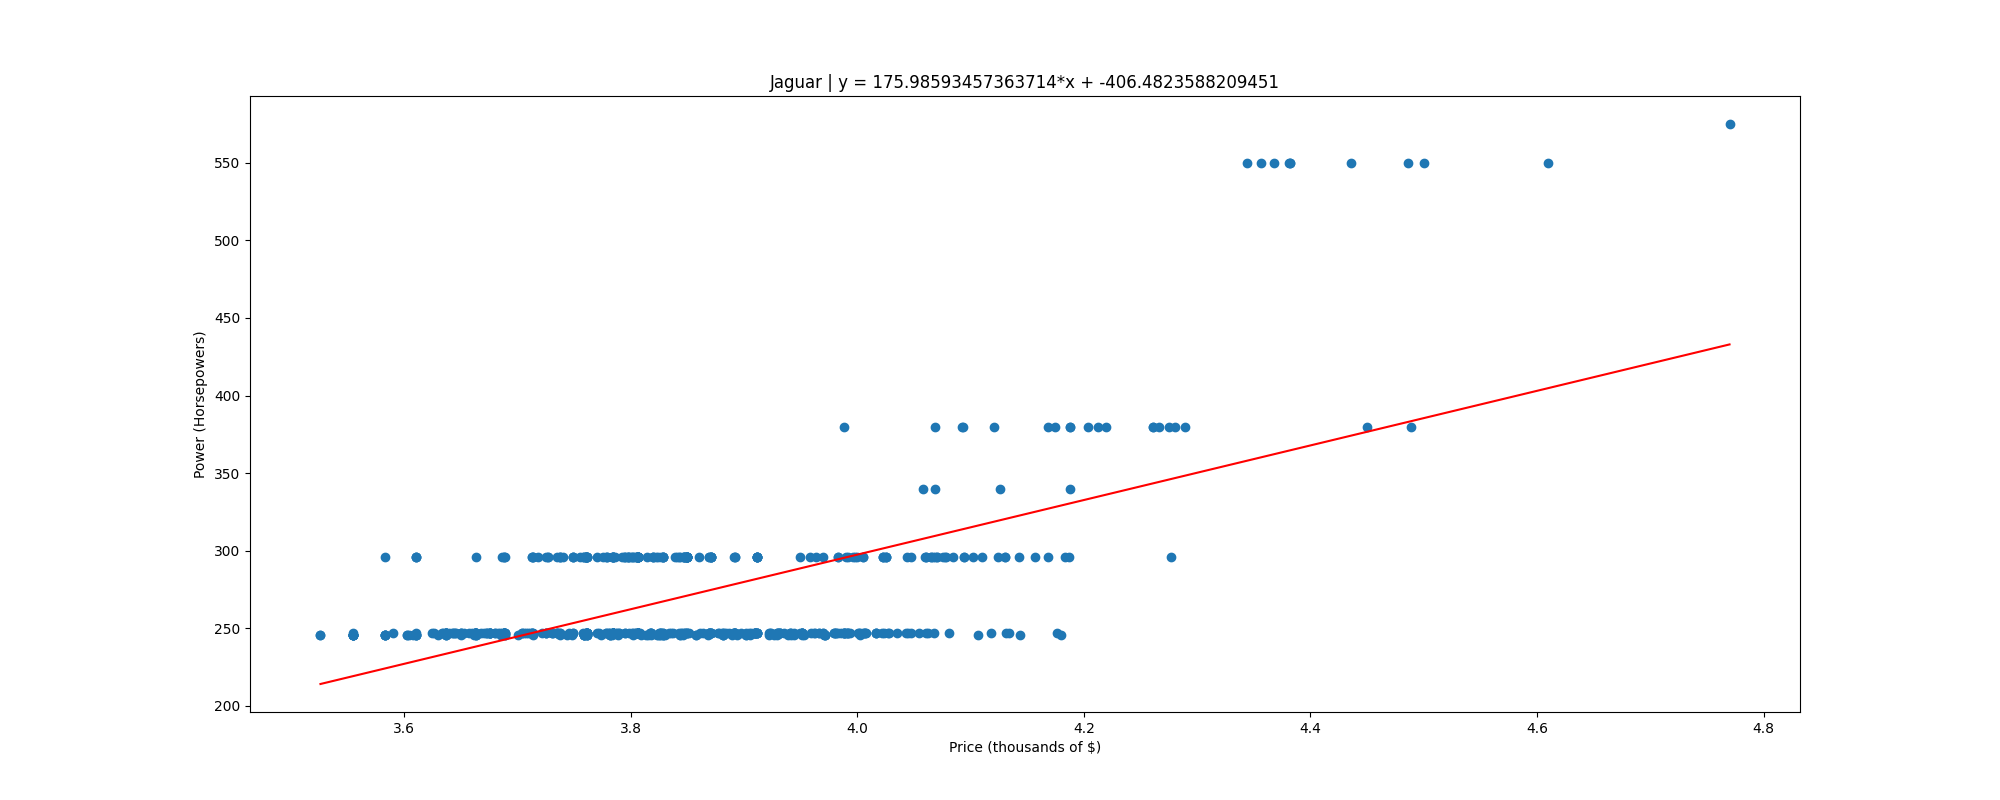

The data file committed next to this chart (first rows):
, price, power
0, 3.526, 246.0
1, 3.526, 246.0
2, 3.555, 247.0
3, 3.555, 246.0
4, 3.555, 246.0
5, 3.555, 246.0
6, 3.555, 246.0
7, 3.555, 246.0
8, 3.555, 246.0
9, 3.555, 246.0
10, 3.555, 246.0
11, 3.583, 296.0
12, 3.583, 246.0
13, 3.583, 246.0
14, 3.583, 246.0
15, 3.583, 246.0
16, 3.583, 246.0
17, 3.59, 247.0
18, 3.603, 246.0
19, 3.603, 246.0
20, 3.605, 246.0
21, 3.608, 246.0
22, 3.61, 296.0
23, 3.611, 296.0
24, 3.611, 247.0
25, 3.611, 296.0
26, 3.611, 246.0
27, 3.611, 246.0
28, 3.611, 246.0
29, 3.611, 246.0
30, 3.625, 247.0
31, 3.627, 247.0
32, 3.63, 246.0
33, 3.633, 247.0
34, 3.635, 247.0
35, 3.636, 247.0
36, 3.637, 247.0
37, 3.637, 247.0
38, 3.638, 247.0
39, 3.638, 247.0
40, 3.638, 246.0
41, 3.638, 246.0
42, 3.638, 246.0
43, 3.638, 247.0
44, 3.638, 247.0
45, 3.638, 247.0
46, 3.639, 247.0
47, 3.643, 247.0
48, 3.643, 247.0
49, 3.644, 247.0
50, 3.645, 247.0
51, 3.646, 247.0
52, 3.65, 247.0
53, 3.65, 246.0
54, 3.651, 247.0
55, 3.651, 247.0
56, 3.653, 247.0
57, 3.657, 247.0
58, 3.66, 247.0
59, 3.662, 246.0
... 541 more rows
